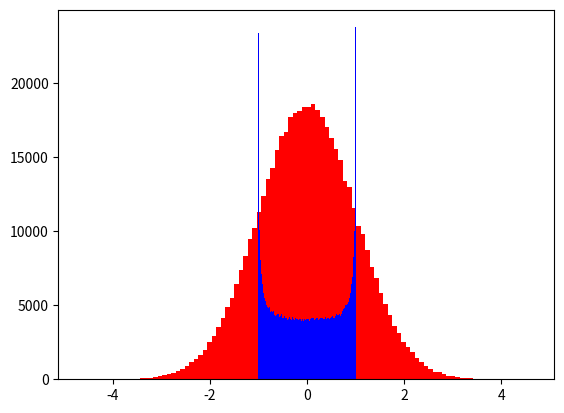

The matplotlib source for this figure:
import numpy as np
import matplotlib.pyplot as plt

data = np.random.normal(size=500000)
data2 = np.random.normal(loc=10,size=500000)

def f1(x):
    return 0.5*x

def f2(x):
    return x*x

def f3(x):
    return np.sin(x)

plt.hist(data, bins=100, color='r')
plt.hist(f3(data), bins=100, color='b')
plt.show()
